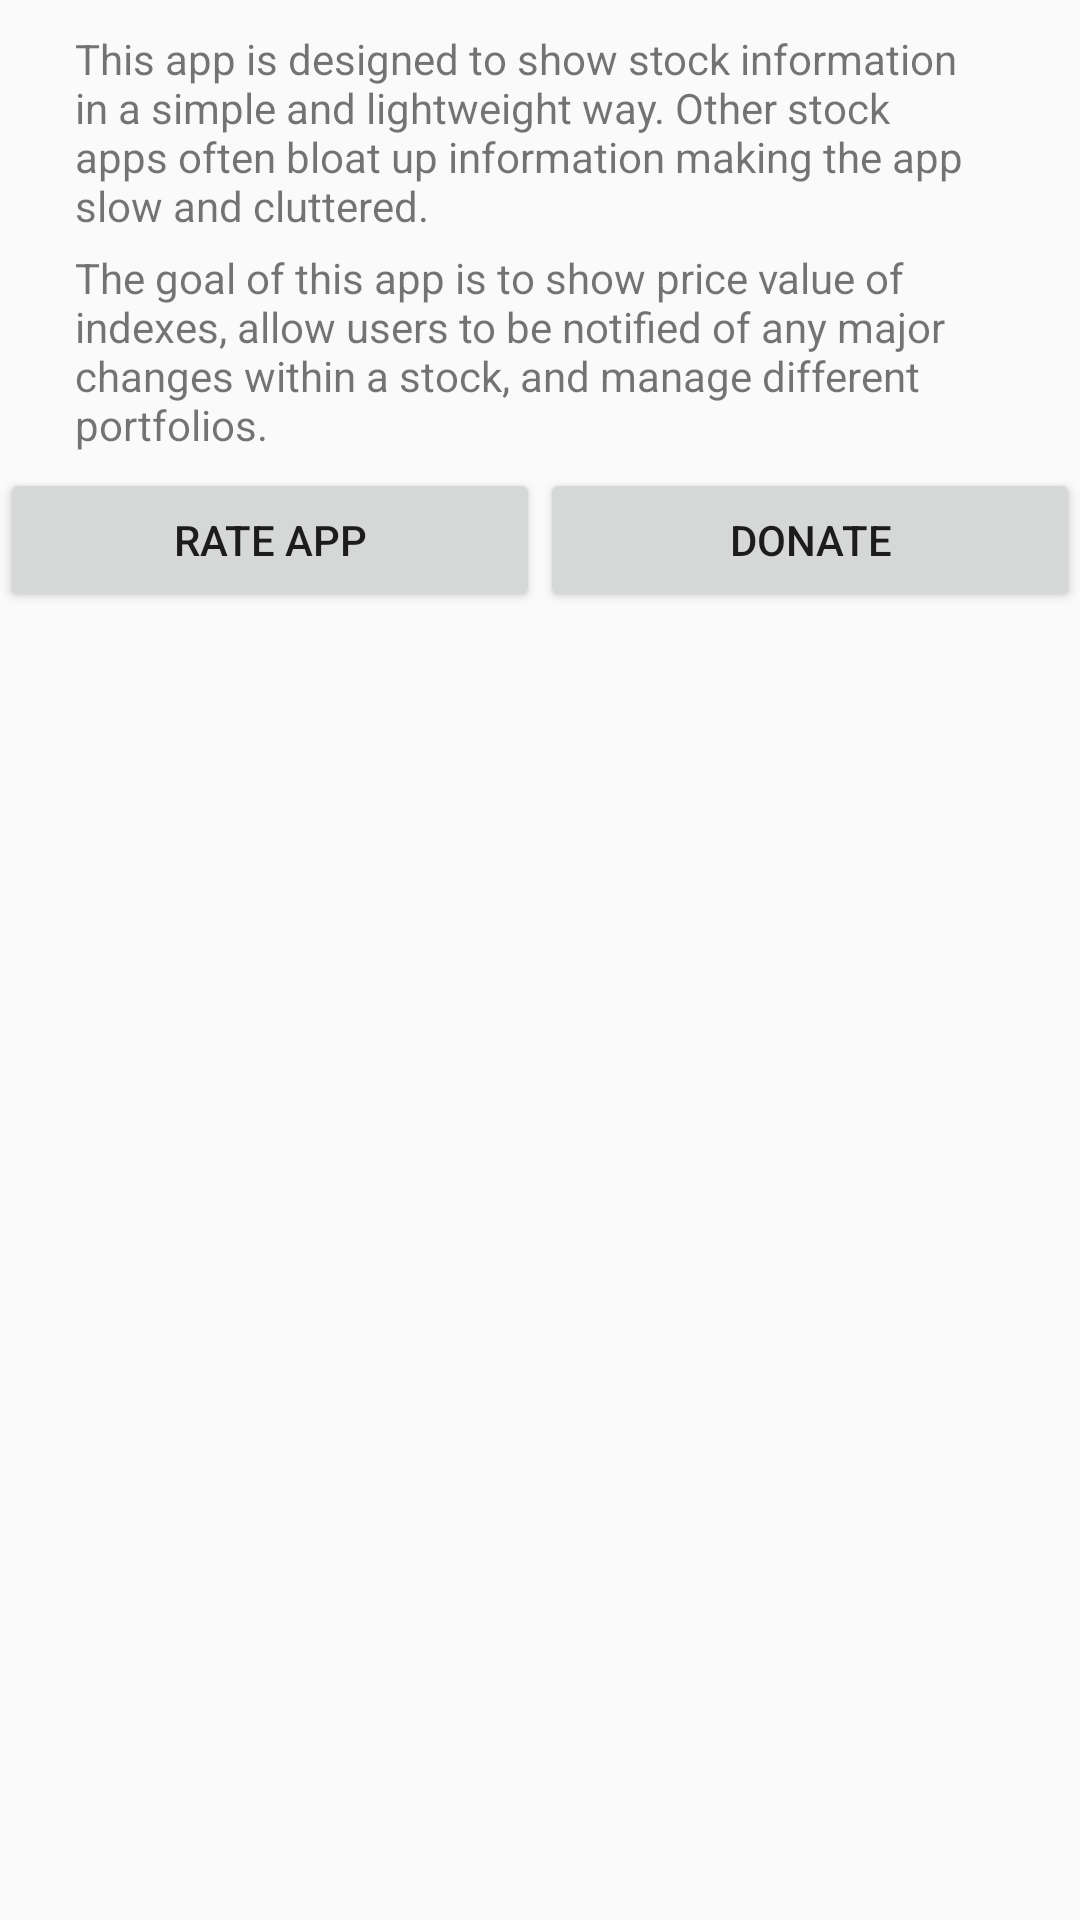

Android layout source for this screen:
<!-- AndroidManifest.xml: application theme AppTheme -->
<!-- res/layout/about_info.xml -->
<?xml version="1.0" encoding="utf-8"?>
<LinearLayout xmlns:android="http://schemas.android.com/apk/res/android"
    android:orientation="vertical" android:layout_width="match_parent"
    android:layout_height="match_parent">

    <TextView
        android:layout_width="wrap_content"
        android:layout_height="wrap_content"
        android:text="@string/aboutinfo"
        android:id="@+id/textView"
        android:layout_marginTop="10dp"
        android:layout_marginRight="30dp"
        android:layout_marginLeft="25dp"/>

    <TextView
        android:layout_width="wrap_content"
        android:layout_height="wrap_content"
        android:text="@string/aboutinfo2"
        android:id="@+id/textView2"
        android:layout_marginTop="5dp"
        android:layout_marginRight="30dp"
        android:layout_marginLeft="25dp"/>

    <LinearLayout
        android:layout_width="match_parent"
        android:layout_height="wrap_content"
        android:orientation="horizontal"
        android:weightSum="2"
        android:layout_marginTop="5dp">

        <Button
            android:layout_width="0dp"
            android:layout_height="wrap_content"
            android:text="Rate App"
            android:id="@+id/rateappbutton"
            android:layout_weight="1" />

        <Button
            android:layout_width="0dp"
            android:layout_height="wrap_content"
            android:text="Donate"
            android:id="@+id/DonateButton"
            android:layout_weight="1" />



    </LinearLayout>




</LinearLayout>
<!-- resources referenced by this layout -->
<resources>
  <string name="aboutinfo">This app is designed to show stock information in a simple and lightweight way. Other stock apps often bloat up information making the
           app slow and cluttered.</string>
  <string name="aboutinfo2">The goal of this app is to show price value of indexes, allow users to be notified of any major
      changes within a stock, and manage different portfolios.</string>
  <style name="AppTheme" parent="Theme.AppCompat.Light.DarkActionBar">
          
          <item name="colorPrimary">@color/colorPrimary</item>
          <item name="colorPrimaryDark">@color/colorPrimaryDark</item>
          <item name="colorAccent">@color/colorAccent</item>
          <item name="android:windowContentOverlay">@null</item>
  
  
      </style>
  <color name="colorPrimary">#3F51B5</color>
  <color name="colorPrimaryDark">#303F9F</color>
  <color name="colorAccent">#303F9F</color>
</resources>
